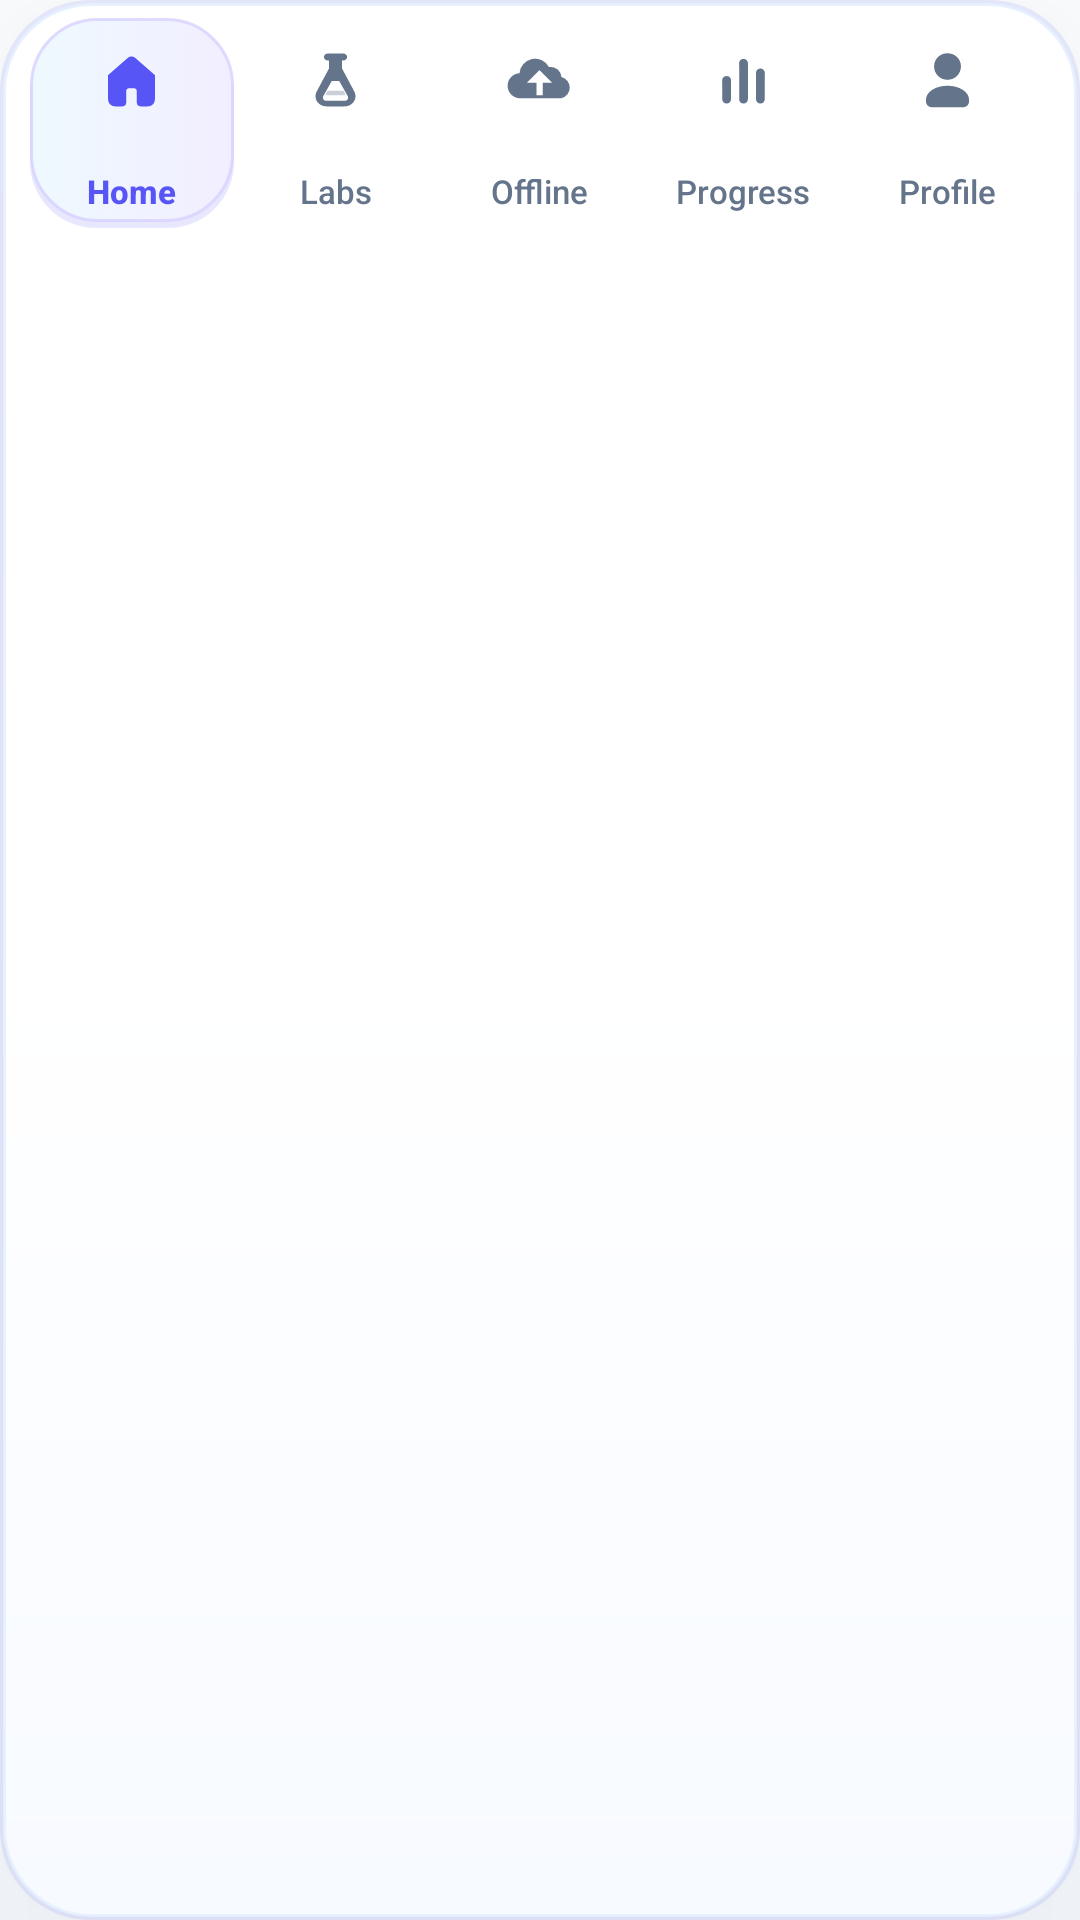

Here is an Android app screen rendered from its layout file. Give the layout XML and the strings, colors and styles it references.
<!-- AndroidManifest.xml: application theme Theme.VirtualLab -->
<!-- res/layout/bottom_nav.xml -->
<?xml version="1.0" encoding="utf-8"?>
<LinearLayout xmlns:android="http://schemas.android.com/apk/res/android"
    xmlns:app="http://schemas.android.com/apk/res-auto"
    android:layout_width="match_parent"
    android:layout_height="wrap_content"
    android:layout_gravity="bottom"
    android:background="@drawable/bg_bottom_nav_shell"
    android:elevation="18dp"
    android:orientation="vertical"
    android:paddingStart="8dp"
    android:paddingTop="6dp"
    android:paddingEnd="8dp"
    android:paddingBottom="8dp">

    <com.google.android.material.bottomnavigation.BottomNavigationView
        android:id="@+id/bottomNav"
        android:layout_width="match_parent"
        android:layout_height="wrap_content"
        android:background="@android:color/transparent"
        android:minHeight="70dp"
        android:paddingStart="2dp"
        android:paddingEnd="2dp"
        app:itemActiveIndicatorStyle="@null"
        app:itemBackground="@drawable/bg_bottom_nav_item"
        app:itemIconSize="25dp"
        app:itemIconTint="@color/bottom_nav_colors"
        app:itemPaddingBottom="8dp"
        app:itemPaddingTop="8dp"
        app:itemRippleColor="#1A6366F1"
        app:itemTextAppearanceActive="@style/TextAppearance.VirtualLab.BottomNav.Active"
        app:itemTextAppearanceInactive="@style/TextAppearance.VirtualLab.BottomNav.Inactive"
        app:itemTextColor="@color/bottom_nav_colors"
        app:labelVisibilityMode="labeled"
        app:menu="@menu/offline_bottom_nav_menu" />
</LinearLayout>
<!-- resources referenced by this layout -->
<resources>
  <!-- drawable bg_bottom_nav_shell (drawable) -->
  <layer-list xmlns:android="http://schemas.android.com/apk/res/android">
      <item>
          <shape android:shape="rectangle">
              <solid android:color="#1F6366F1" />
              <corners android:radius="30dp" />
          </shape>
      </item>
      <item android:top="1dp" android:bottom="1dp" android:left="1dp" android:right="1dp">
          <shape android:shape="rectangle">
              <gradient
                  android:angle="270"
                  android:centerColor="#FFFFFFFF"
                  android:endColor="#F7FAFF"
                  android:startColor="#FFFFFFFF" />
              <corners android:radius="29dp" />
              <stroke
                  android:width="1dp"
                  android:color="#DDE6F0FF" />
          </shape>
      </item>
  </layer-list>
  <style name="TextAppearance.VirtualLab.BottomNav.Active" parent="TextAppearance.Material3.LabelMedium">
          <item name="android:textSize">11sp</item>
          <item name="android:textStyle">bold</item>
          <item name="android:letterSpacing">0</item>
      </style>
  <style name="TextAppearance.VirtualLab.BottomNav.Inactive" parent="TextAppearance.Material3.LabelMedium">
          <item name="android:textSize">11sp</item>
          <item name="android:textStyle">normal</item>
          <item name="android:letterSpacing">0</item>
      </style>
  <style name="Theme.VirtualLab" parent="Theme.Material3.DayNight.NoActionBar">
          <item name="colorPrimary">@color/vl_primary</item>
          <item name="colorSecondary">@color/vl_secondary</item>
          <item name="colorTertiary">@color/vl_accent</item>
          <item name="android:windowBackground">@drawable/bg_gradient_soft</item>
          <item name="shapeAppearanceSmallComponent">@style/Shape.VirtualLab.Small</item>
          <item name="shapeAppearanceMediumComponent">@style/Shape.VirtualLab.Medium</item>
          <item name="shapeAppearanceLargeComponent">@style/Shape.VirtualLab.Large</item>
          <item name="android:statusBarColor" tools:targetApi="l">@android:color/transparent</item>
      </style>
  <color name="vl_primary">#6366F1</color>
  <color name="vl_secondary">#10B981</color>
  <color name="vl_accent">#06B6D4</color>
  <!-- drawable bg_gradient_soft (drawable) -->
  <shape xmlns:android="http://schemas.android.com/apk/res/android" android:shape="rectangle">
      <gradient android:angle="270" android:startColor="@color/vl_bg_start" android:endColor="@color/vl_bg_end"/>
  </shape>
  <style name="Shape.VirtualLab.Small" parent="">
          <item name="cornerFamily">rounded</item>
          <item name="cornerSize">12dp</item>
      </style>
  <style name="Shape.VirtualLab.Medium" parent="">
          <item name="cornerFamily">rounded</item>
          <item name="cornerSize">20dp</item>
      </style>
  <style name="Shape.VirtualLab.Large" parent="">
          <item name="cornerFamily">rounded</item>
          <item name="cornerSize">24dp</item>
      </style>
  <color name="vl_bg_start">#F8FAFC</color>
  <color name="vl_bg_end">#F1F5F9</color>
</resources>
